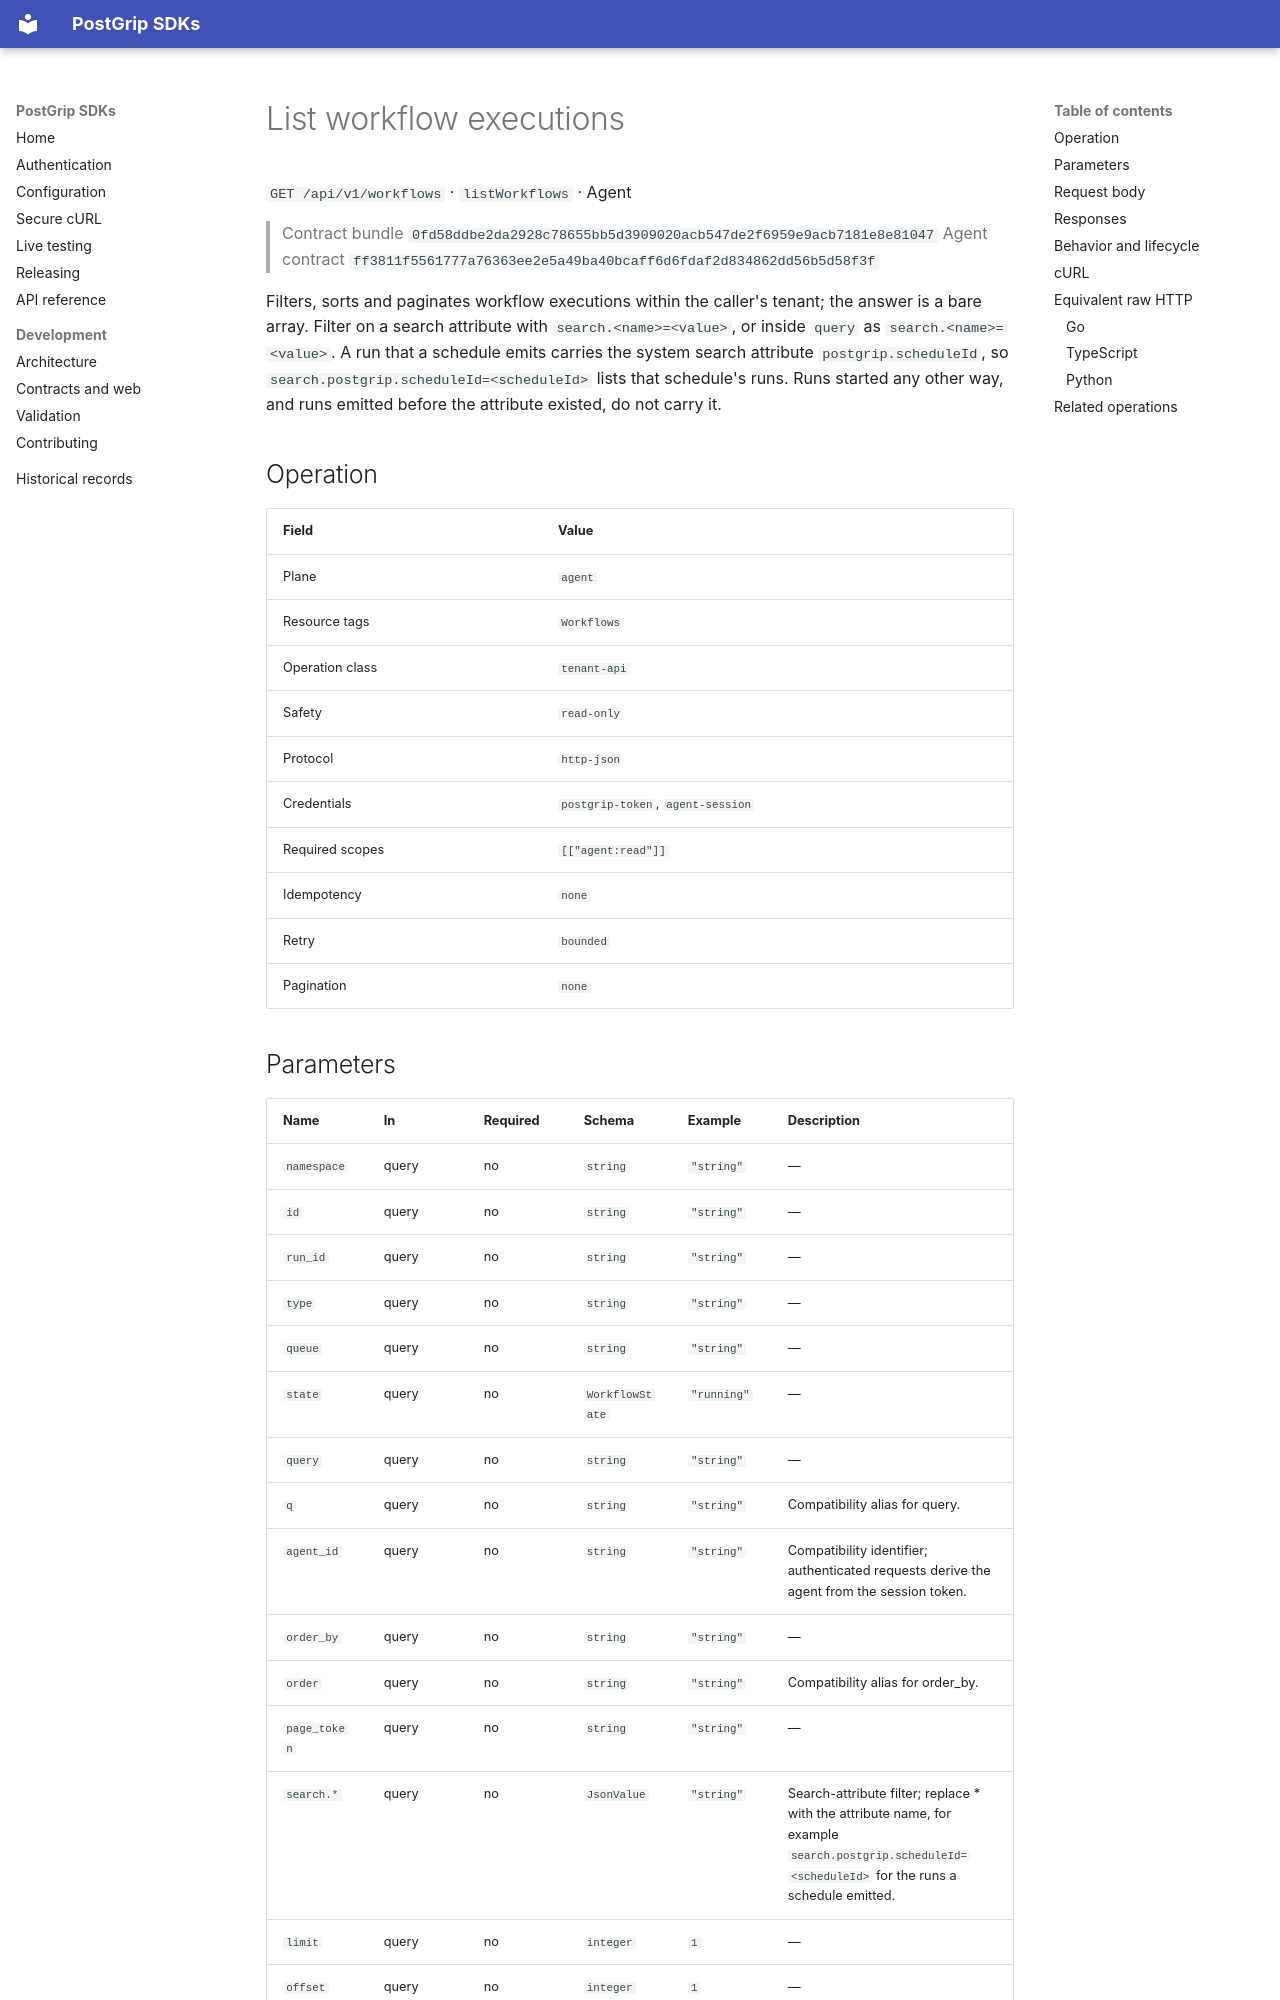

repository: postgrip-io/postgrip-sdk · page: reference/0fd58ddbe2da2928c78655bb5d3909020acb547de2f6959e9acb7181e8e81047/agent/listWorkflows/index.html · generator: mkdocs

# List workflow executions

`GET /api/v1/workflows` · `listWorkflows` · Agent

> Contract bundle `0fd58ddbe2da2928c78655bb5d3909020acb547de2f6959e9acb7181e8e81047`
> Agent contract `ff3811f5561777a76363ee2e5a49ba40bcaff6d6fdaf2d834862dd56b5d58f3f`

Filters, sorts and paginates workflow executions within the caller's tenant; the answer is a bare array. Filter on a search attribute with `search.<name>=<value>`, or inside `query` as `search.<name>=<value>`. A run that a schedule emits carries the system search attribute `postgrip.scheduleId`, so `search.postgrip.scheduleId=<scheduleId>` lists that schedule's runs. Runs started any other way, and runs emitted before the attribute existed, do not carry it.

## Operation

| Field | Value |
| --- | --- |
| Plane | `agent` |
| Resource tags | `Workflows` |
| Operation class | `tenant-api` |
| Safety | `read-only` |
| Protocol | `http-json` |
| Credentials | `postgrip-token`, `agent-session` |
| Required scopes | `[["agent:read"]]` |
| Idempotency | `none` |
| Retry | `bounded` |
| Pagination | `none` |

## Parameters

| Name | In | Required | Schema | Example | Description |
| --- | --- | --- | --- | --- | --- |
| `namespace` | query | no | `string` | `"string"` | — |
| `id` | query | no | `string` | `"string"` | — |
| `run_id` | query | no | `string` | `"string"` | — |
| `type` | query | no | `string` | `"string"` | — |
| `queue` | query | no | `string` | `"string"` | — |
| `state` | query | no | `WorkflowState` | `"running"` | — |
| `query` | query | no | `string` | `"string"` | — |
| `q` | query | no | `string` | `"string"` | Compatibility alias for query. |
| `agent_id` | query | no | `string` | `"string"` | Compatibility identifier; authenticated requests derive the agent from the session token. |
| `order_by` | query | no | `string` | `"string"` | — |
| `order` | query | no | `string` | `"string"` | Compatibility alias for order_by. |
| `page_token` | query | no | `string` | `"string"` | — |
| `search.*` | query | no | `JsonValue` | `"string"` | Search-attribute filter; replace * with the attribute name, for example `search.postgrip.scheduleId=<scheduleId>` for the runs a schedule emitted. |
| `limit` | query | no | `integer` | `1` | — |
| `offset` | query | no | `integer` | `1` | — |

## Request body

This operation has no request body.
